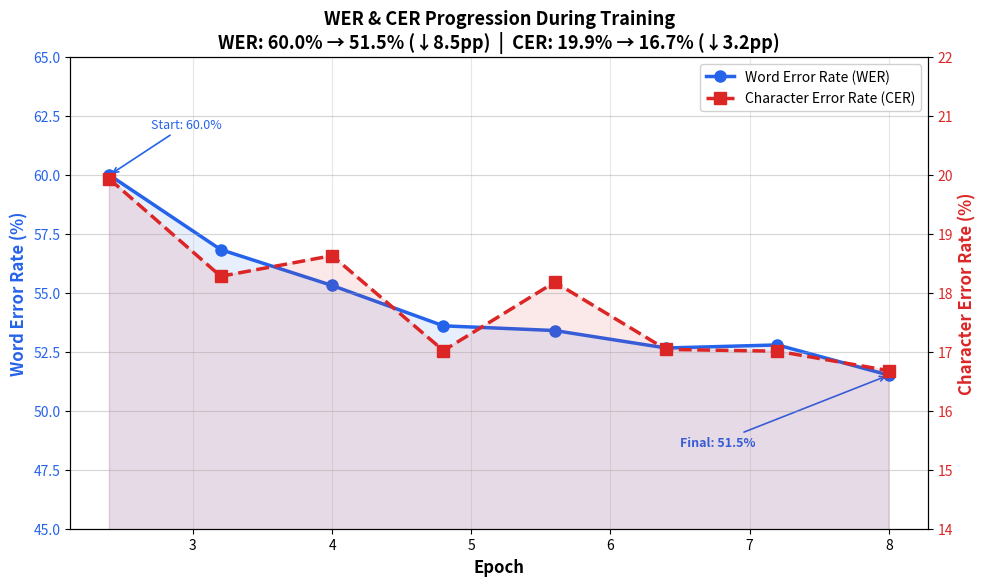
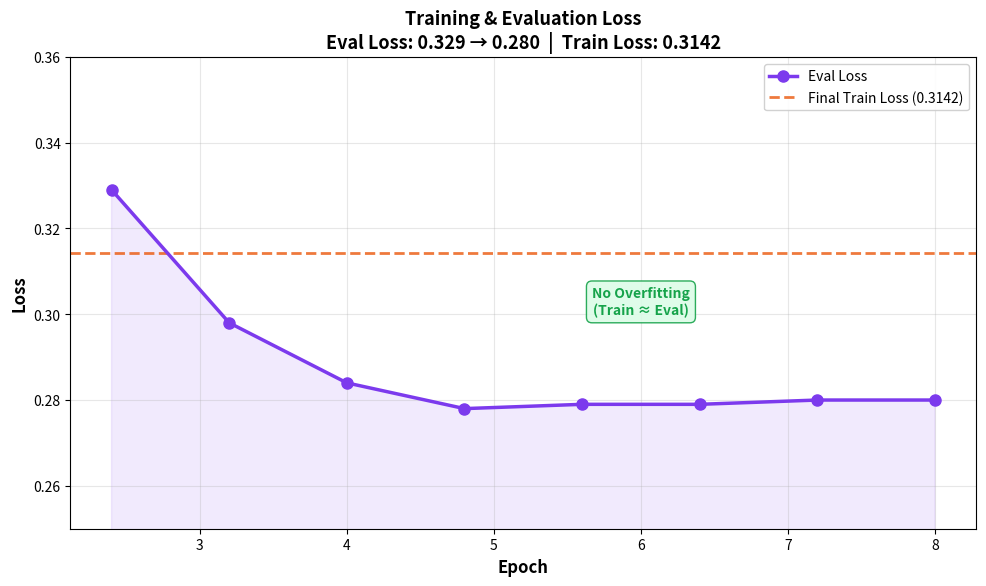
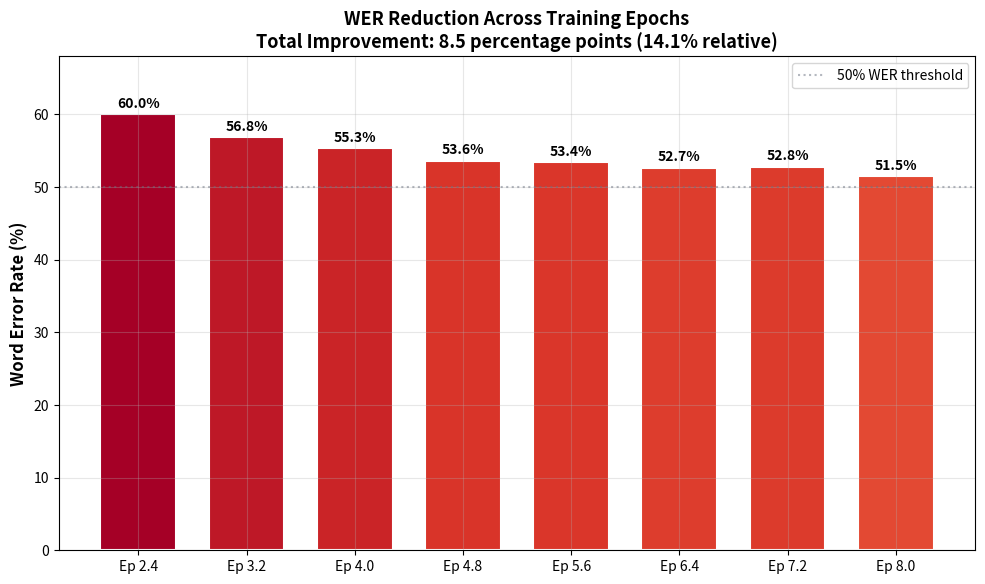
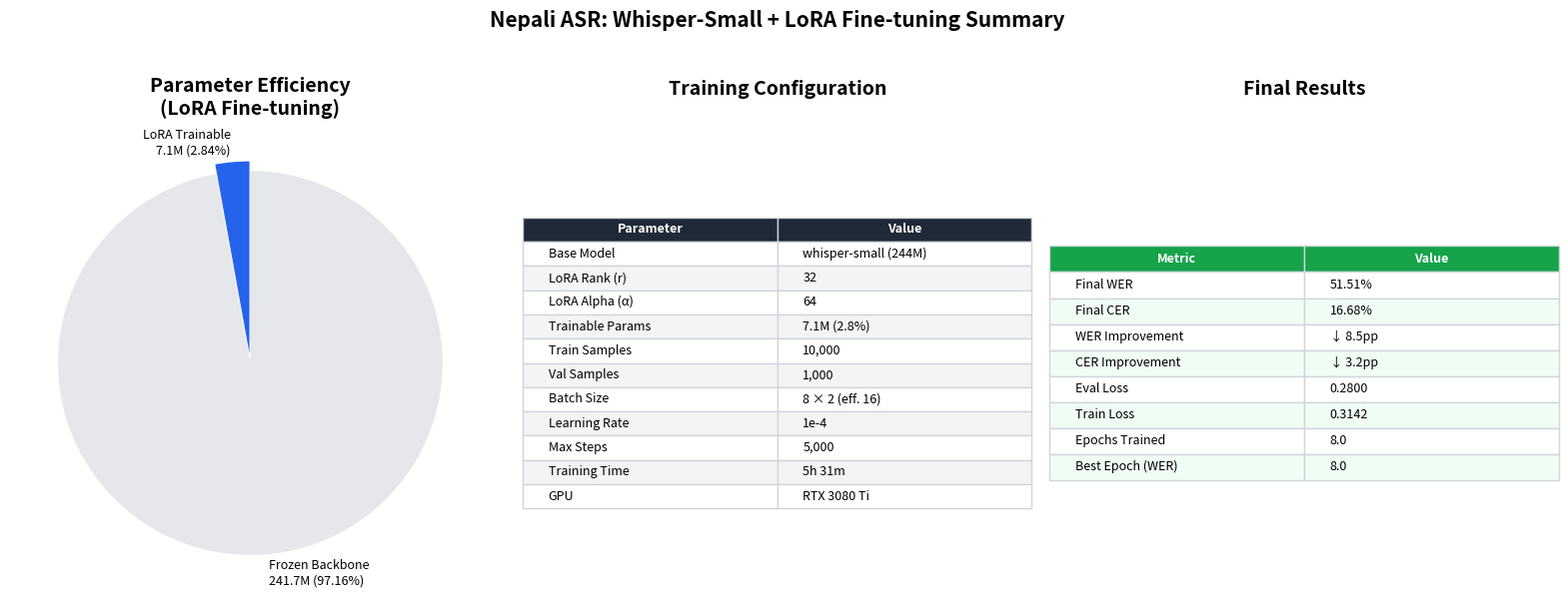
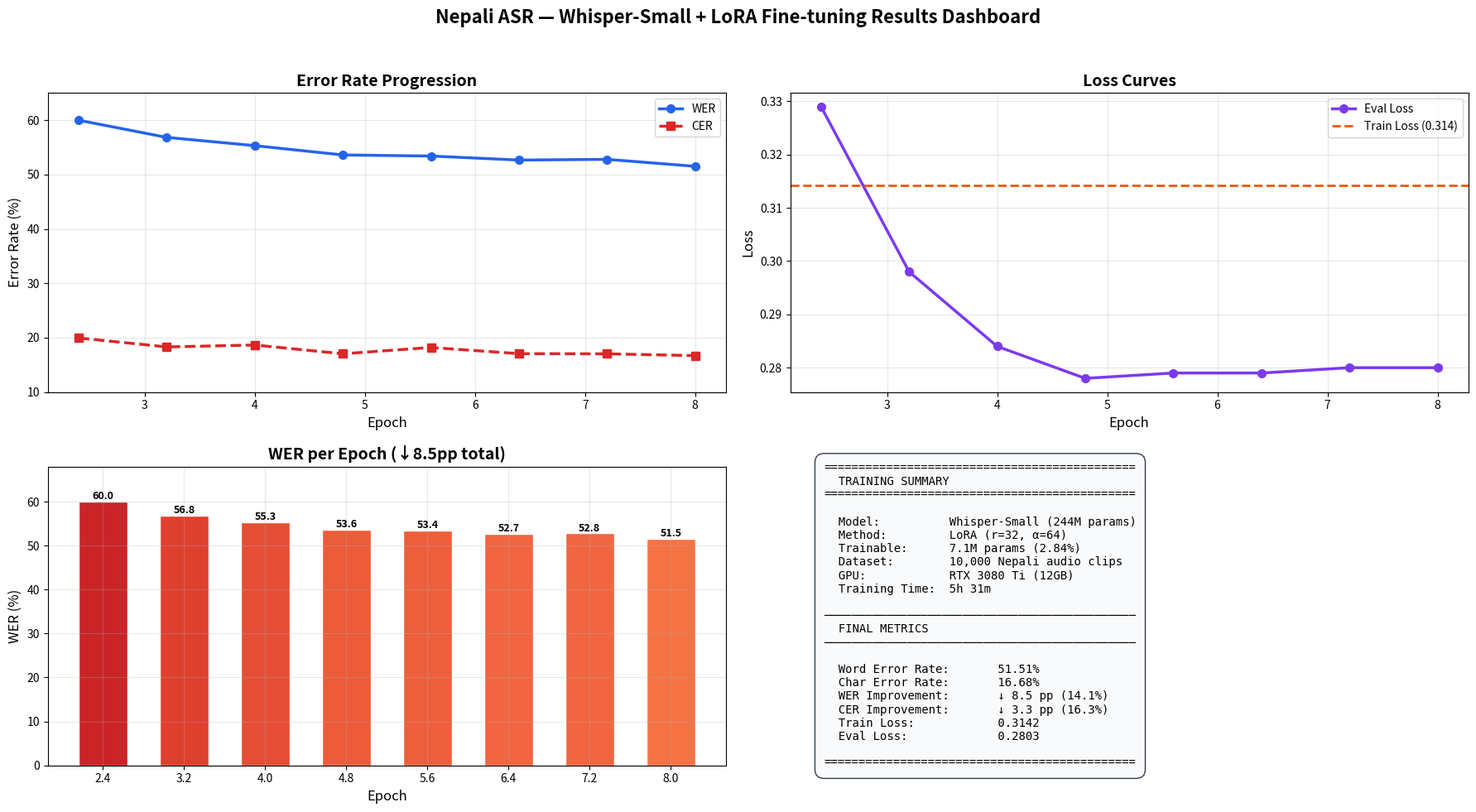

Reproduce these figures in Python, in order.
"""
Generate Training Result Visualizations for Nepali ASR (Whisper + LoRA)
=====================================================================

Creates publication-quality figures from training metrics.
Run: python generate_results.py
"""

import matplotlib.pyplot as plt
import matplotlib
matplotlib.use('Agg')  # Non-interactive backend for server
import numpy as np
import os

# ============================================================
# Training Data (from training_nohup.log)
# ============================================================

epochs = [2.4, 3.2, 4.0, 4.8, 5.6, 6.4, 7.2, 8.0]

eval_wer = [59.99, 56.83, 55.31, 53.60, 53.40, 52.66, 52.79, 51.51]
eval_cer = [19.93, 18.28, 18.63, 17.02, 18.18, 17.04, 17.01, 16.68]
eval_loss = [0.329, 0.298, 0.284, 0.278, 0.279, 0.279, 0.280, 0.280]

# Final train loss
train_loss_final = 0.3142

# Model info
model_name = "openai/whisper-small"
total_params = 248_812_800
trainable_params = 7_077_888
trainable_pct = trainable_params / total_params * 100
lora_rank = 32
lora_alpha = 64
dataset_size = 10_000
val_size = 1_000
training_time = "5h 31m"
gpu = "NVIDIA RTX 3080 Ti (12GB)"

# Output directory
os.makedirs("outputs/figures", exist_ok=True)

# ============================================================
# Style Configuration
# ============================================================
plt.rcParams.update({
    'font.family': 'sans-serif',
    'font.size': 12,
    'axes.titlesize': 14,
    'axes.labelsize': 12,
    'xtick.labelsize': 10,
    'ytick.labelsize': 10,
    'legend.fontsize': 10,
    'figure.dpi': 150,
    'savefig.dpi': 300,
    'savefig.bbox': 'tight',
    'axes.grid': True,
    'grid.alpha': 0.3,
})

# Color palette
BLUE = '#2563EB'
RED = '#DC2626'
GREEN = '#16A34A'
PURPLE = '#7C3AED'
ORANGE = '#EA580C'
GRAY = '#6B7280'
DARK = '#1F2937'

# ============================================================
# Figure 1: WER & CER Progression
# ============================================================
print("Generating Figure 1: WER & CER Progression...")

fig, ax1 = plt.subplots(figsize=(10, 6))

# WER on primary axis
line1 = ax1.plot(epochs, eval_wer, 'o-', color=BLUE, linewidth=2.5, 
                  markersize=8, label='Word Error Rate (WER)', zorder=5)
ax1.fill_between(epochs, eval_wer, alpha=0.1, color=BLUE)
ax1.set_xlabel('Epoch', fontweight='bold')
ax1.set_ylabel('Word Error Rate (%)', color=BLUE, fontweight='bold')
ax1.tick_params(axis='y', labelcolor=BLUE)
ax1.set_ylim(45, 65)

# CER on secondary axis
ax2 = ax1.twinx()
line2 = ax2.plot(epochs, eval_cer, 's--', color=RED, linewidth=2.5,
                  markersize=8, label='Character Error Rate (CER)', zorder=5)
ax2.fill_between(epochs, eval_cer, alpha=0.1, color=RED)
ax2.set_ylabel('Character Error Rate (%)', color=RED, fontweight='bold')
ax2.tick_params(axis='y', labelcolor=RED)
ax2.set_ylim(14, 22)

# Annotations
ax1.annotate(f'Start: {eval_wer[0]:.1f}%', xy=(epochs[0], eval_wer[0]),
             xytext=(epochs[0]+0.3, eval_wer[0]+2), fontsize=9, color=BLUE,
             arrowprops=dict(arrowstyle='->', color=BLUE, lw=1.2))
ax1.annotate(f'Final: {eval_wer[-1]:.1f}%', xy=(epochs[-1], eval_wer[-1]),
             xytext=(epochs[-1]-1.5, eval_wer[-1]-3), fontsize=9, color=BLUE,
             fontweight='bold',
             arrowprops=dict(arrowstyle='->', color=BLUE, lw=1.2))

# Combined legend
lines = line1 + line2
labels = [l.get_label() for l in lines]
ax1.legend(lines, labels, loc='upper right', framealpha=0.9)

# Title with improvement stats
wer_improvement = eval_wer[0] - eval_wer[-1]
cer_improvement = eval_cer[0] - eval_cer[-1]
ax1.set_title(f'WER & CER Progression During Training\n'
              f'WER: {eval_wer[0]:.1f}% → {eval_wer[-1]:.1f}% (↓{wer_improvement:.1f}pp)  |  '
              f'CER: {eval_cer[0]:.1f}% → {eval_cer[-1]:.1f}% (↓{cer_improvement:.1f}pp)',
              fontweight='bold', fontsize=13)

plt.tight_layout()
plt.savefig('outputs/figures/fig1_wer_cer_progression.png')
plt.close()
print("  Saved: outputs/figures/fig1_wer_cer_progression.png")

# ============================================================
# Figure 2: Loss Curve
# ============================================================
print("Generating Figure 2: Loss Curves...")

fig, ax = plt.subplots(figsize=(10, 6))

ax.plot(epochs, eval_loss, 'o-', color=PURPLE, linewidth=2.5, 
        markersize=8, label='Eval Loss', zorder=5)
ax.fill_between(epochs, eval_loss, alpha=0.1, color=PURPLE)

# Train loss reference line
ax.axhline(y=train_loss_final, color=ORANGE, linestyle='--', linewidth=2, 
           label=f'Final Train Loss ({train_loss_final:.4f})', alpha=0.8)

ax.set_xlabel('Epoch', fontweight='bold')
ax.set_ylabel('Loss', fontweight='bold')
ax.set_title('Training & Evaluation Loss\n'
             f'Eval Loss: {eval_loss[0]:.3f} → {eval_loss[-1]:.3f}  |  '
             f'Train Loss: {train_loss_final:.4f}',
             fontweight='bold', fontsize=13)
ax.legend(loc='upper right', framealpha=0.9)
ax.set_ylim(0.25, 0.36)

# No overfitting annotation
ax.annotate('No Overfitting\n(Train ≈ Eval)', 
            xy=(6.0, 0.30), fontsize=10, color=GREEN,
            fontweight='bold', ha='center',
            bbox=dict(boxstyle='round,pad=0.4', facecolor='#DCFCE7', 
                      edgecolor=GREEN, alpha=0.9))

plt.tight_layout()
plt.savefig('outputs/figures/fig2_loss_curves.png')
plt.close()
print("  Saved: outputs/figures/fig2_loss_curves.png")

# ============================================================
# Figure 3: WER Improvement Bar Chart
# ============================================================
print("Generating Figure 3: WER Improvement...")

fig, ax = plt.subplots(figsize=(10, 6))

colors = [plt.cm.RdYlGn_r(val/max(eval_wer)) for val in eval_wer]
bars = ax.bar([f'Ep {e}' for e in epochs], eval_wer, color=colors, 
              edgecolor='white', linewidth=1.5, width=0.7)

# Value labels on bars
for bar, val in zip(bars, eval_wer):
    ax.text(bar.get_x() + bar.get_width()/2., bar.get_height() + 0.5,
            f'{val:.1f}%', ha='center', va='bottom', fontweight='bold', fontsize=10)

ax.set_ylabel('Word Error Rate (%)', fontweight='bold')
ax.set_title(f'WER Reduction Across Training Epochs\n'
             f'Total Improvement: {wer_improvement:.1f} percentage points ({wer_improvement/eval_wer[0]*100:.1f}% relative)',
             fontweight='bold', fontsize=13)
ax.set_ylim(0, 68)
ax.axhline(y=50, color=GRAY, linestyle=':', alpha=0.5, label='50% WER threshold')
ax.legend()

plt.tight_layout()
plt.savefig('outputs/figures/fig3_wer_improvement.png')
plt.close()
print("  Saved: outputs/figures/fig3_wer_improvement.png")

# ============================================================
# Figure 4: Model Architecture & Config Summary
# ============================================================
print("Generating Figure 4: Configuration Summary...")

fig, axes = plt.subplots(1, 3, figsize=(16, 6))

# 4a: Parameter Efficiency Pie
ax = axes[0]
frozen = total_params - trainable_params
sizes = [trainable_params, frozen]
labels = [f'LoRA Trainable\n{trainable_params/1e6:.1f}M ({trainable_pct:.2f}%)',
          f'Frozen Backbone\n{frozen/1e6:.1f}M ({100-trainable_pct:.2f}%)']
colors_pie = [BLUE, '#E5E7EB']
explode = (0.05, 0)
wedges, texts = ax.pie(sizes, labels=labels, colors=colors_pie, explode=explode,
                       startangle=90, textprops={'fontsize': 9})
ax.set_title('Parameter Efficiency\n(LoRA Fine-tuning)', fontweight='bold')

# 4b: Training Config Table
ax = axes[1]
ax.axis('off')
config_data = [
    ['Base Model', 'whisper-small (244M)'],
    ['LoRA Rank (r)', str(lora_rank)],
    ['LoRA Alpha (α)', str(lora_alpha)],
    ['Trainable Params', f'{trainable_params/1e6:.1f}M ({trainable_pct:.1f}%)'],
    ['Train Samples', f'{dataset_size:,}'],
    ['Val Samples', f'{val_size:,}'],
    ['Batch Size', '8 × 2 (eff. 16)'],
    ['Learning Rate', '1e-4'],
    ['Max Steps', '5,000'],
    ['Training Time', training_time],
    ['GPU', 'RTX 3080 Ti'],
]
table = ax.table(cellText=config_data, colLabels=['Parameter', 'Value'],
                 loc='center', cellLoc='left')
table.auto_set_font_size(False)
table.set_fontsize(9)
table.scale(1, 1.4)
for (row, col), cell in table.get_celld().items():
    if row == 0:
        cell.set_facecolor(DARK)
        cell.set_text_props(color='white', fontweight='bold')
    elif row % 2 == 0:
        cell.set_facecolor('#F3F4F6')
    cell.set_edgecolor('#D1D5DB')
ax.set_title('Training Configuration', fontweight='bold', pad=20)

# 4c: Final Results
ax = axes[2]
ax.axis('off')
results_data = [
    ['Final WER', f'{eval_wer[-1]:.2f}%'],
    ['Final CER', f'{eval_cer[-1]:.2f}%'],
    ['WER Improvement', f'↓ {wer_improvement:.1f}pp'],
    ['CER Improvement', f'↓ {cer_improvement:.1f}pp'],
    ['Eval Loss', f'{eval_loss[-1]:.4f}'],
    ['Train Loss', f'{train_loss_final:.4f}'],
    ['Epochs Trained', '8.0'],
    ['Best Epoch (WER)', '8.0'],
]
table2 = ax.table(cellText=results_data, colLabels=['Metric', 'Value'],
                  loc='center', cellLoc='left')
table2.auto_set_font_size(False)
table2.set_fontsize(9)
table2.scale(1, 1.5)
for (row, col), cell in table2.get_celld().items():
    if row == 0:
        cell.set_facecolor(GREEN)
        cell.set_text_props(color='white', fontweight='bold')
    elif row % 2 == 0:
        cell.set_facecolor('#F0FDF4')
    cell.set_edgecolor('#D1D5DB')
ax.set_title('Final Results', fontweight='bold', pad=20)

plt.suptitle('Nepali ASR: Whisper-Small + LoRA Fine-tuning Summary',
             fontweight='bold', fontsize=15, y=1.02)
plt.tight_layout()
plt.savefig('outputs/figures/fig4_config_summary.png')
plt.close()
print("  Saved: outputs/figures/fig4_config_summary.png")

# ============================================================
# Figure 5: Combined Dashboard
# ============================================================
print("Generating Figure 5: Combined Dashboard...")

fig = plt.figure(figsize=(18, 10))
fig.suptitle('Nepali ASR — Whisper-Small + LoRA Fine-tuning Results Dashboard',
             fontweight='bold', fontsize=16, y=0.98)

# 5a: WER/CER (top left)
ax1 = fig.add_subplot(2, 2, 1)
ax1.plot(epochs, eval_wer, 'o-', color=BLUE, linewidth=2.5, markersize=7, label='WER')
ax1.plot(epochs, eval_cer, 's--', color=RED, linewidth=2.5, markersize=7, label='CER')
ax1.set_xlabel('Epoch')
ax1.set_ylabel('Error Rate (%)')
ax1.set_title(f'Error Rate Progression', fontweight='bold')
ax1.legend()
ax1.set_ylim(10, 65)

# 5b: Loss (top right)
ax2 = fig.add_subplot(2, 2, 2)
ax2.plot(epochs, eval_loss, 'o-', color=PURPLE, linewidth=2.5, markersize=7, label='Eval Loss')
ax2.axhline(y=train_loss_final, color=ORANGE, linestyle='--', linewidth=2, 
            label=f'Train Loss ({train_loss_final:.3f})')
ax2.set_xlabel('Epoch')
ax2.set_ylabel('Loss')
ax2.set_title('Loss Curves', fontweight='bold')
ax2.legend()

# 5c: WER bar (bottom left)
ax3 = fig.add_subplot(2, 2, 3)
colors_bar = [plt.cm.RdYlGn_r(val/65) for val in eval_wer]
ax3.bar([f'{e}' for e in epochs], eval_wer, color=colors_bar, edgecolor='white', width=0.6)
for i, val in enumerate(eval_wer):
    ax3.text(i, val + 0.5, f'{val:.1f}', ha='center', fontsize=9, fontweight='bold')
ax3.set_xlabel('Epoch')
ax3.set_ylabel('WER (%)')
ax3.set_title(f'WER per Epoch (↓{wer_improvement:.1f}pp total)', fontweight='bold')
ax3.set_ylim(0, 68)

# 5d: Summary stats (bottom right)
ax4 = fig.add_subplot(2, 2, 4)
ax4.axis('off')

summary_text = (
    f"{'='*45}\n"
    f"  TRAINING SUMMARY\n"
    f"{'='*45}\n\n"
    f"  Model:          Whisper-Small (244M params)\n"
    f"  Method:         LoRA (r=32, α=64)\n"
    f"  Trainable:      7.1M params (2.84%)\n"
    f"  Dataset:        10,000 Nepali audio clips\n"
    f"  GPU:            RTX 3080 Ti (12GB)\n"
    f"  Training Time:  5h 31m\n\n"
    f"{'─'*45}\n"
    f"  FINAL METRICS\n"
    f"{'─'*45}\n\n"
    f"  Word Error Rate:       51.51%\n"
    f"  Char Error Rate:       16.68%\n"
    f"  WER Improvement:       ↓ 8.5 pp (14.1%)\n"
    f"  CER Improvement:       ↓ 3.3 pp (16.3%)\n"
    f"  Train Loss:            0.3142\n"
    f"  Eval Loss:             0.2803\n\n"
    f"{'='*45}"
)
ax4.text(0.05, 0.5, summary_text, transform=ax4.transAxes,
         fontsize=10, verticalalignment='center',
         fontfamily='monospace',
         bbox=dict(boxstyle='round,pad=0.8', facecolor='#F8FAFC', 
                   edgecolor=DARK, alpha=0.9))

plt.tight_layout(rect=[0, 0, 1, 0.96])
plt.savefig('outputs/figures/fig5_combined_dashboard.png')
plt.close()
print("  Saved: outputs/figures/fig5_combined_dashboard.png")

print("\n" + "="*60)
print("All figures generated successfully!")
print("="*60)
print(f"\nOutput directory: outputs/figures/")
print(f"  1. fig1_wer_cer_progression.png")
print(f"  2. fig2_loss_curves.png")
print(f"  3. fig3_wer_improvement.png")
print(f"  4. fig4_config_summary.png")
print(f"  5. fig5_combined_dashboard.png")
print(f"\nTotal figures: 5")
